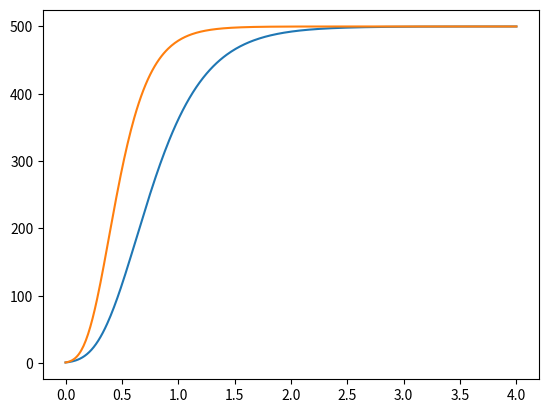

This chart was generated by the following Python code:
# Library importing 
import matplotlib.pyplot as plt
import numpy as np

# Function evaluation 
# Receives name and arguments, return the function evaluated
def feval(funcName, *args):
    return eval(funcName)(*args)

# Defines the numeric resolution of Euler 
def euler_method(func, y_init, t_range, step):
    # Number of initial values
    m = len(y_init)

    # Number of iterations necessary
    n = int((t_range[1] - t_range[0]) / step)

    # Initial values
    t = t_range[0]
    y = y_init

    # Containers for solutions
    tsol = np.empty(0)
    tsol = np.append(tsol, t)

    ysol = np.empty(0)
    ysol = np.append(ysol, y)

    # Iterations of the method
    for i in range(n):
        # Calculate the diferential
        dy = feval(func, t, y)
        
        # Increments
        t = t + step

        for j in range(m):
            y[j] = y[j] + (step * dy[j])

        # Storing solutions
        tsol = np.append(tsol, t)
        ysol = np.append(ysol, y)
    
    return [tsol, ysol]

# Defines the evaluated system's ODE(s) 
def diferential(t, y):
    global population_limit, growing_rate
    population_limit = 500
    growing_rate = 3
    growing_rate2 = 5
    
    # When working with only one diferential function there must be created a null extra position
    dy = np.zeros(2)
    # dy[0] = y[0]
    dy[0] = growing_rate * y[0] * np.log(population_limit / y[0])
    dy[1] = growing_rate2 * y[1] * np.log(population_limit / y[1])

    return dy

# Defines the parameters

# Step
h = 0.01

# Interval
t_range = np.array([0.0, 4.0])

# Initial values
y = 1
y_init = np.array([y, y], dtype='f')

# Calls the Euler method
[ts, ys] = euler_method('diferential', y_init, t_range, h)

# Prepares the results for visualization
node = len(y_init)
ys1 = ys[0::node]
ys2 = ys[1::node]

plt.plot(ts, ys1)
plt.plot(ts, ys2)
# plt.plot(t, func)
# plt.legend(["D_T", "D_LN", "T"], loc=2)
# plt.xlabel('horas', fontsize=17)
# plt.ylabel('concentracao de celulas', fontsize=17)
# plt.yscale('log')
plt.show()